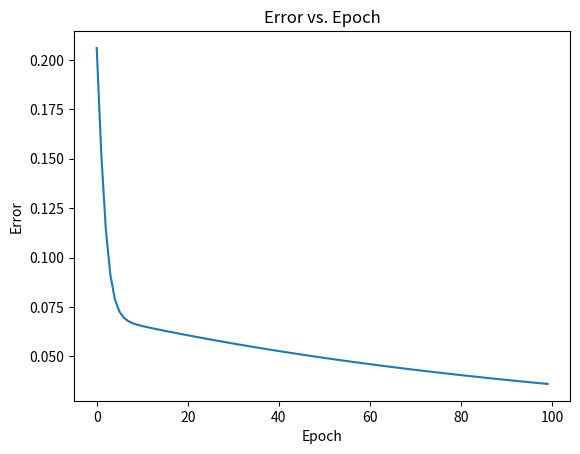

Here is the Python script that generated this plot:
import numpy as np
import matplotlib.pyplot as plt

X = [0.3, 0.5, 0.7, 0.4]
Y = [0.2, 0.6, 0.9, 0.3]

def sigmoid(w, x, b):
    return 1.0 / (1.0 + np.exp(-(w * x + b)))

def error(w, b, X, Y):
    total_error = 0.0
    for x, y in zip(X, Y):
        y_pred = sigmoid(w, x, b)
        total_error += 0.5 * (y_pred - y) ** 2
    return total_error

def grad_w(w, b, X, Y):
    y_pred = sigmoid(w, X, b)
    return (y_pred - Y) * y_pred * (1 - y_pred) * X

def grad_b(w, b, X, Y):
    y_pred = sigmoid(w, X, b)
    return (y_pred - Y) * y_pred * (1 - y_pred)

def plot_errors(errors):
    epochs = range(len(errors))
    plt.plot(epochs, errors)
    plt.xlabel("Epoch")
    plt.ylabel("Error")
    plt.title("Error vs. Epoch")
    plt.show()



def gradient_descent():
    w, b, lr, epochs = 2, -2, 1, 100
    errors = []

    print(f"Initial error: {error(w, b, X, Y)}")

    for _ in range(epochs):
        errors.append(error(w, b, X, Y))
        dw, db = 0, 0

        for x, y in zip(X, Y):
            dw += grad_w(w, b, x, y)
            db += grad_b(w, b, x, y)

        w -= lr * dw
        b -= lr * db

    final_error = error(w, b, X, Y)
    print(f"Final error: {final_error}, Weight: {w}, Bias: {b}")

    return errors

error_list = gradient_descent()
plot_errors(error_list)
